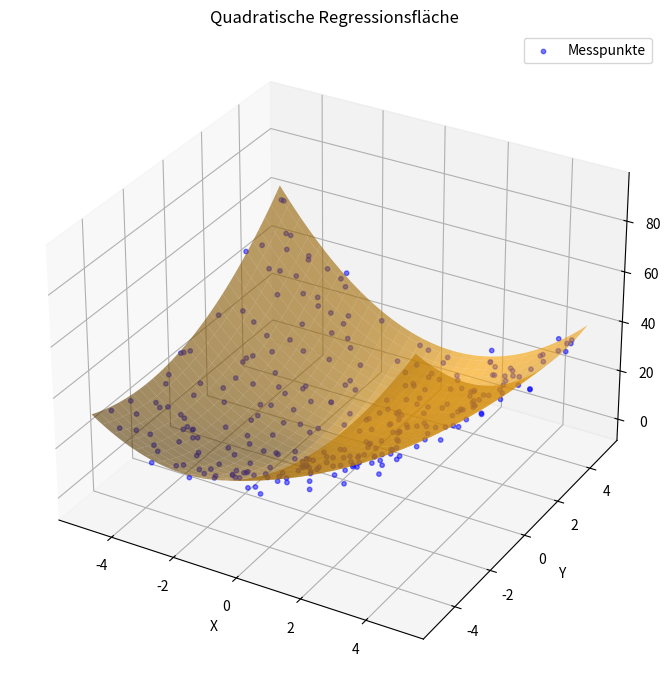

Recreate this plot in Python.
import numpy as np
import matplotlib.pyplot as plt

# ---------- Regression ----------
def fit_quadratic_surface(x, y, z):
    A = np.column_stack([
        x**2,
        y**2,
        x*y,
        x,
        y,
        np.ones_like(x)
    ])
    coeffs, _, _, _ = np.linalg.lstsq(A, z, rcond=None)
    return coeffs

def quadratic_surface(x, y, coeffs):
    a, b, c, d, e, f = coeffs
    return a*x**2 + b*y**2 + c*x*y + d*x + e*y + f


# ---------- Beispiel-Daten ----------
np.random.seed(0)

x = np.random.uniform(-5, 5, 300)
y = np.random.uniform(-5, 5, 300)

z = (
    1.5 * x**2
    + 0.7 * y**2
    - 0.8 * x * y
    + 2 * x
    - y
    + 3
    + np.random.normal(0, 3, size=x.shape)
)

coeffs = fit_quadratic_surface(x, y, z)


# ---------- Fläche berechnen ----------
X, Y = np.meshgrid(
    np.linspace(-5, 5, 60),
    np.linspace(-5, 5, 60)
)
Z = quadratic_surface(X, Y, coeffs)


# ---------- Plot ----------
fig = plt.figure(figsize=(9, 7))
ax = fig.add_subplot(111, projection="3d")

# Punktewolke
ax.scatter(x, y, z, color="blue", s=10, alpha=0.5, label="Messpunkte")

# Regressionsfläche
ax.plot_surface(
    X, Y, Z,
    color="orange",
    alpha=0.6,
    edgecolor="none"
)

ax.set_xlabel("X")
ax.set_ylabel("Y")
ax.set_zlabel("Z")
ax.set_title("Quadratische Regressionsfläche")

plt.legend()
plt.tight_layout()
plt.show()
